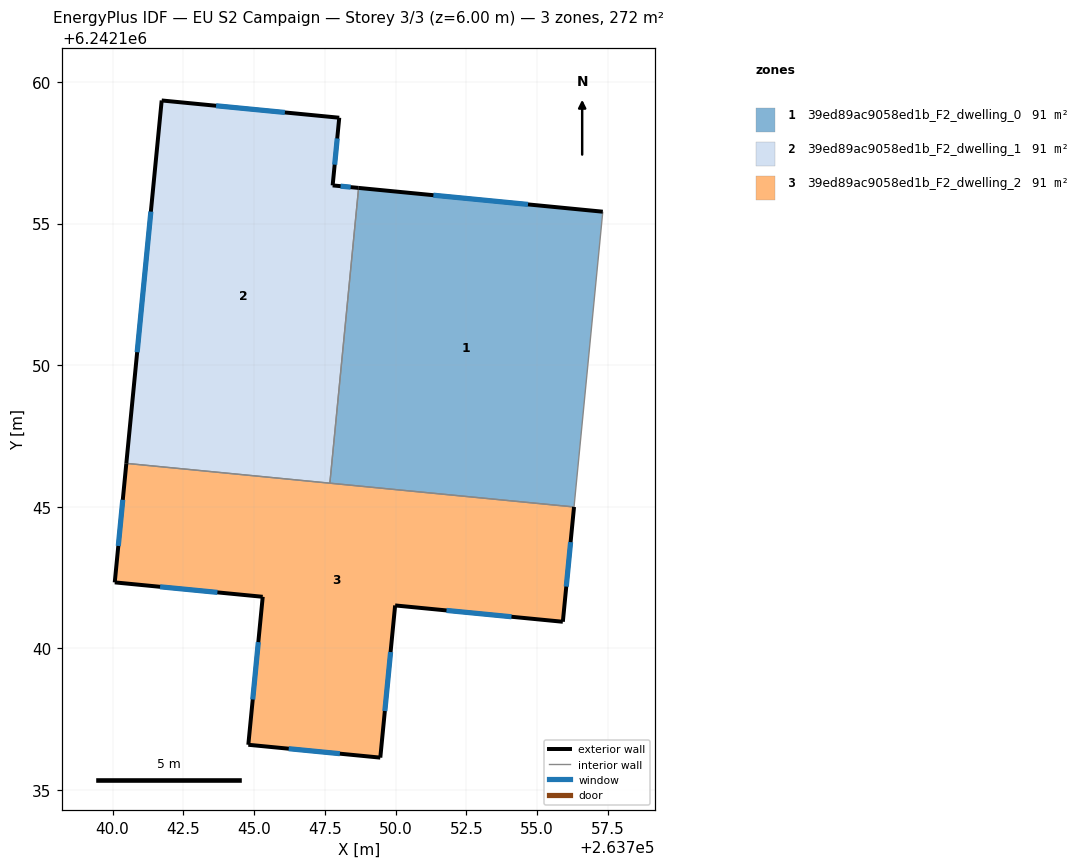
=== STOREY PLAN SPEC (per zone: floor XY polygon, exterior-wall plan segments, windows/doors) ===
zone 1: 39ed89ac9058ed1b_F2_dwelling_0  (90.8 m²)
  floor: (263757.32, 6242155.42) (263756.30, 6242144.99) (263747.67, 6242145.83) (263748.69, 6242156.26)
  exterior wall: (263757.32, 6242155.42) – (263748.69, 6242156.26)  [8.7 m]
    window: (263754.67, 6242155.68) – (263751.33, 6242156.00)  [3.9 m²]
  interior walls: 3
zone 2: 39ed89ac9058ed1b_F2_dwelling_1  (90.8 m²)
  floor: (263748.01, 6242158.74) (263747.77, 6242156.35) (263748.69, 6242156.26) (263747.67, 6242145.83) (263740.49, 6242146.53) (263741.73, 6242159.35)
  exterior wall: (263748.01, 6242158.74) – (263741.73, 6242159.35)  [6.3 m]
    window: (263746.09, 6242158.92) – (263743.66, 6242159.16)  [2.8 m²]
  exterior wall: (263747.77, 6242156.35) – (263748.01, 6242158.74)  [2.4 m]
    window: (263747.85, 6242157.08) – (263747.94, 6242158.01)  [1.1 m²]
  exterior wall: (263748.69, 6242156.26) – (263747.77, 6242156.35)  [0.9 m]
    window: (263748.41, 6242156.29) – (263748.05, 6242156.32)  [0.4 m²]
  exterior wall: (263741.73, 6242159.35) – (263740.49, 6242146.53)  [12.9 m]
    window: (263741.35, 6242155.42) – (263740.87, 6242150.46)  [5.8 m²]
  interior walls: 2
zone 3: 39ed89ac9058ed1b_F2_dwelling_2  (90.8 m²)
  floor: (263756.30, 6242144.99) (263755.90, 6242140.93) (263749.98, 6242141.51) (263749.46, 6242136.13) (263744.79, 6242136.59) (263745.30, 6242141.82) (263740.08, 6242142.33) (263740.49, 6242146.53)
  exterior wall: (263740.49, 6242146.53) – (263740.08, 6242142.33)  [4.2 m]
    window: (263740.36, 6242145.24) – (263740.20, 6242143.61)  [1.9 m²]
  exterior wall: (263755.91, 6242140.93) – (263756.30, 6242144.99)  [4.1 m]
    window: (263756.03, 6242142.18) – (263756.18, 6242143.75)  [1.8 m²]
  exterior wall: (263749.98, 6242141.51) – (263755.91, 6242140.93)  [6.0 m]
    window: (263751.80, 6242141.33) – (263754.09, 6242141.11)  [2.7 m²]
  exterior wall: (263749.46, 6242136.13) – (263749.98, 6242141.51)  [5.4 m]
    window: (263749.62, 6242137.78) – (263749.82, 6242139.86)  [2.4 m²]
  exterior wall: (263744.79, 6242136.59) – (263749.46, 6242136.13)  [4.7 m]
    window: (263746.22, 6242136.45) – (263748.03, 6242136.27)  [2.1 m²]
  exterior wall: (263745.30, 6242141.82) – (263744.79, 6242136.59)  [5.3 m]
    window: (263745.15, 6242140.22) – (263744.95, 6242138.19)  [2.4 m²]
  exterior wall: (263740.08, 6242142.33) – (263745.30, 6242141.82)  [5.3 m]
    window: (263741.68, 6242142.17) – (263743.70, 6242141.97)  [2.4 m²]
  interior walls: 2

=== DERIVED (storey summary) ===
Building: EU S2 Campaign
Storey: 3 of 3  (floor level z = 6.00 m)
Storey gross floor area: 272.5 m²
Zones on this storey: 3
  - 39ed89ac9058ed1b_F2_dwelling_0: floor 90.8 m²; exterior wall 8.7 m (26.0 m²); 1 window(s) 3.9 m²; WWR 15.0%
  - 39ed89ac9058ed1b_F2_dwelling_1: floor 90.8 m²; exterior wall 22.5 m (67.5 m²); 4 window(s) 10.1 m²; WWR 15.0%
  - 39ed89ac9058ed1b_F2_dwelling_2: floor 90.8 m²; exterior wall 34.8 m (104.5 m²); 7 window(s) 15.7 m²; WWR 15.0%
Zone adjacency (shared interzone walls):
  - 39ed89ac9058ed1b_F2_dwelling_0 ↔ 39ed89ac9058ed1b_F2_dwelling_1
  - 39ed89ac9058ed1b_F2_dwelling_0 ↔ 39ed89ac9058ed1b_F2_dwelling_2
  - 39ed89ac9058ed1b_F2_dwelling_1 ↔ 39ed89ac9058ed1b_F2_dwelling_2